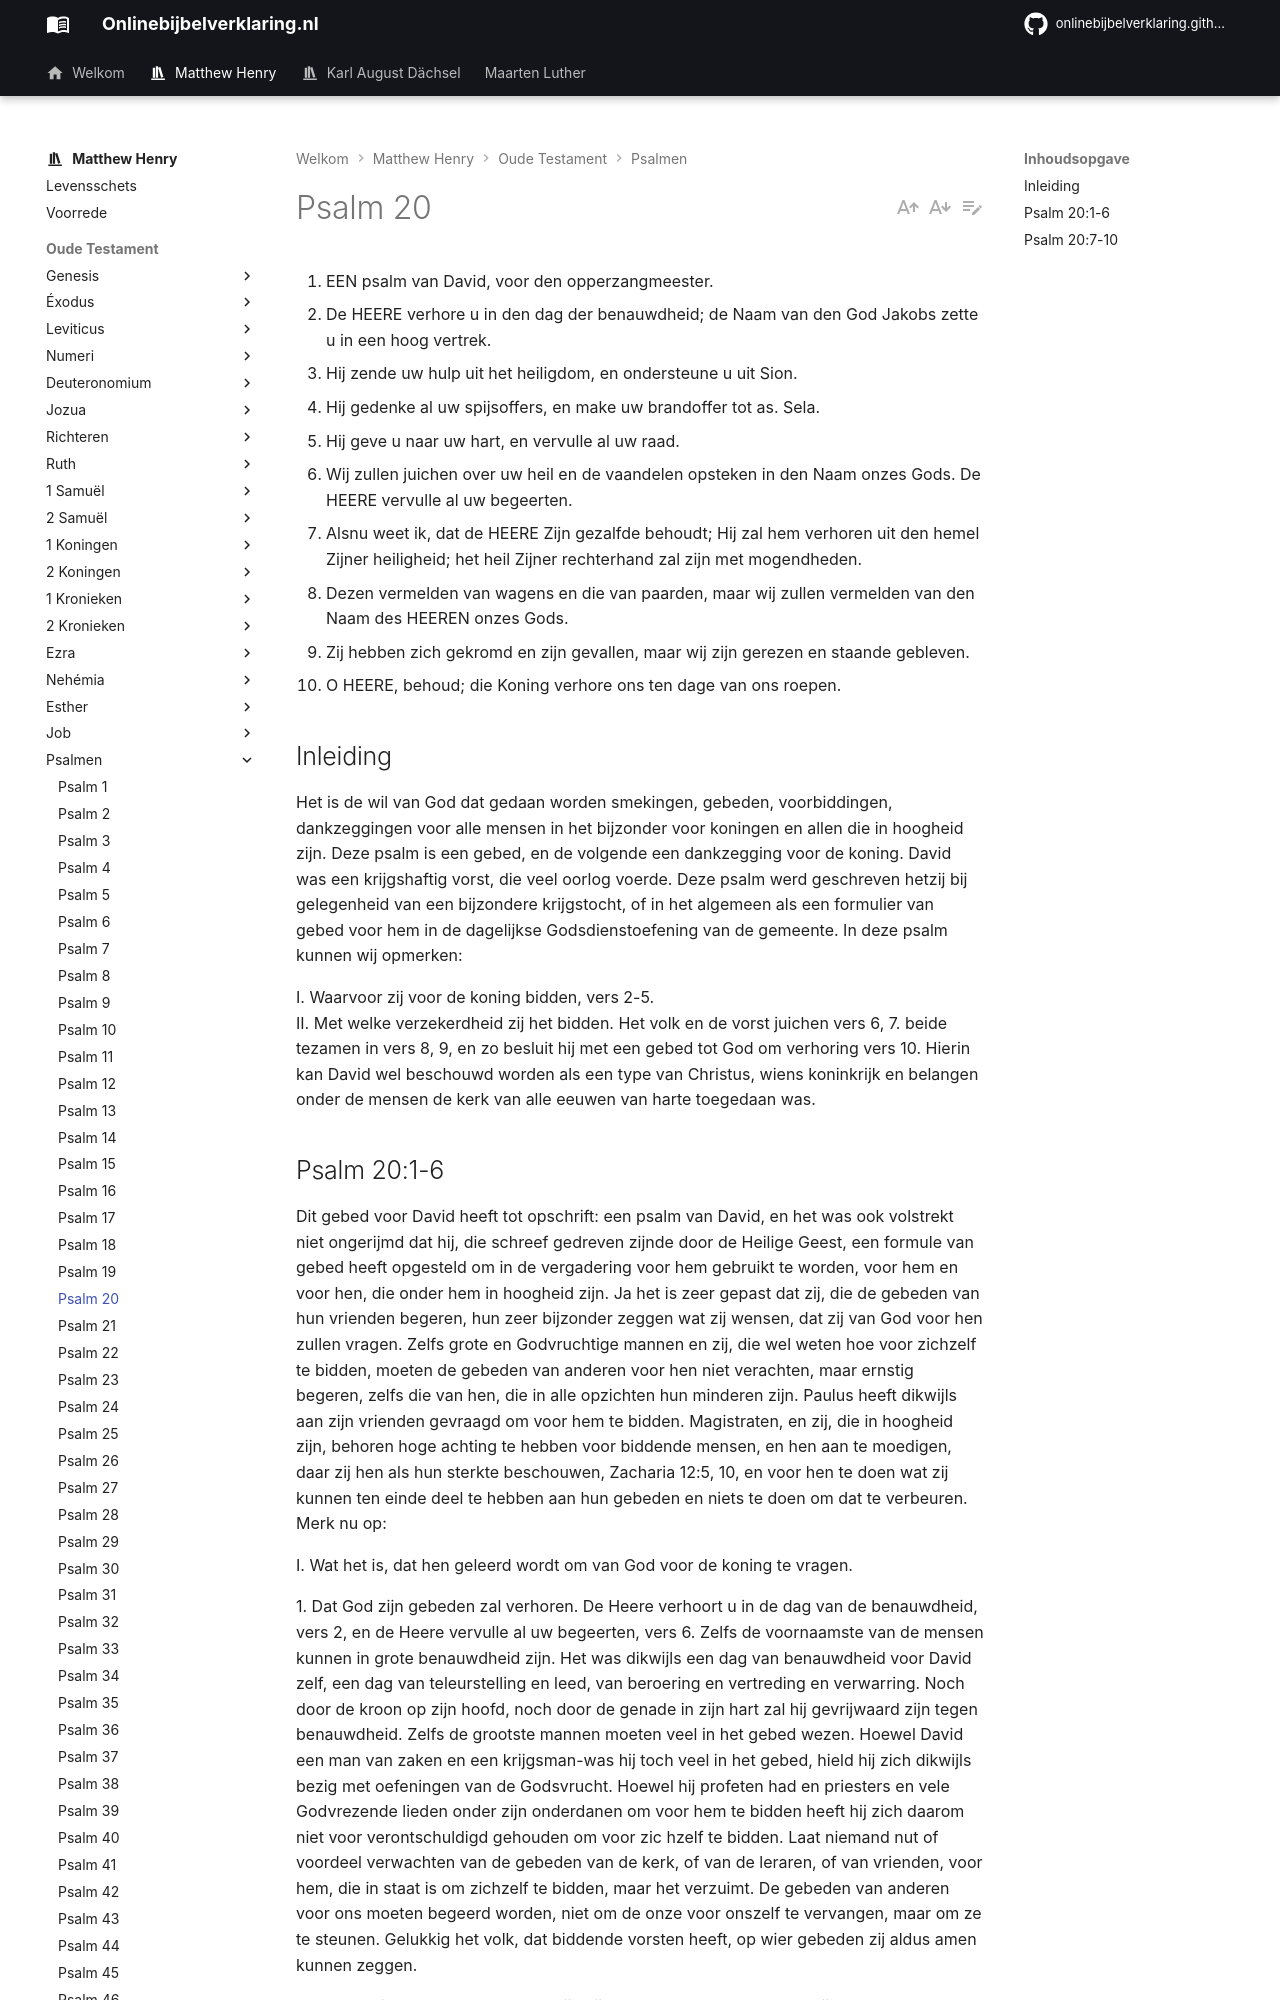

repository: onlinebijbelverklaring/onlinebijbelverklaring.github.io · page: matthewhenry/Psalmen/Psalm20/index.html · generator: mkdocs

1. EEN psalm van David, voor den opperzangmeester.
2. De HEERE verhore u in den dag der benauwdheid; de Naam van den God Jakobs zette u in een hoog vertrek.
3. Hij zende uw hulp uit het heiligdom, en ondersteune u uit Sion.
4. Hij gedenke al uw spijsoffers, en make uw brandoffer tot as. Sela.
5. Hij geve u naar uw hart, en vervulle al uw raad.
6. Wij zullen juichen over uw heil en de vaandelen opsteken in den Naam onzes Gods. De HEERE vervulle al uw begeerten.
7. Alsnu weet ik, dat de HEERE Zijn gezalfde behoudt; Hij zal hem verhoren uit den hemel Zijner heiligheid; het heil Zijner rechterhand zal zijn met mogendheden.
8. Dezen vermelden van wagens en die van paarden, maar wij zullen vermelden van den Naam des HEEREN onzes Gods.
9. Zij hebben zich gekromd en zijn gevallen, maar wij zijn gerezen en staande gebleven.
10. O HEERE, behoud; die Koning verhore ons ten dage van ons roepen.

## Inleiding

Het is de wil van God dat gedaan worden smekingen, gebeden, voorbiddingen, dankzeggingen voor alle mensen in het bijzonder voor koningen en allen die in hoogheid zijn. Deze psalm is een gebed, en de volgende een dankzegging voor de koning. David was een krijgshaftig vorst, die veel oorlog voerde. Deze psalm werd geschreven hetzij bij gelegenheid van een bijzondere krijgstocht, of in het algemeen als een formulier van gebed voor hem in de dagelijkse Godsdienstoefening van de gemeente. In deze psalm kunnen wij opmerken:

I. Waarvoor zij voor de koning bidden, vers 2-5.  
II. Met welke verzekerdheid zij het bidden. Het volk en de vorst juichen vers 6, 7. beide tezamen in vers 8, 9, en zo besluit hij met een gebed tot God om verhoring vers 10. Hierin kan David wel beschouwd worden als een type van Christus, wiens koninkrijk en belangen onder de mensen de kerk van alle eeuwen van harte toegedaan was.
